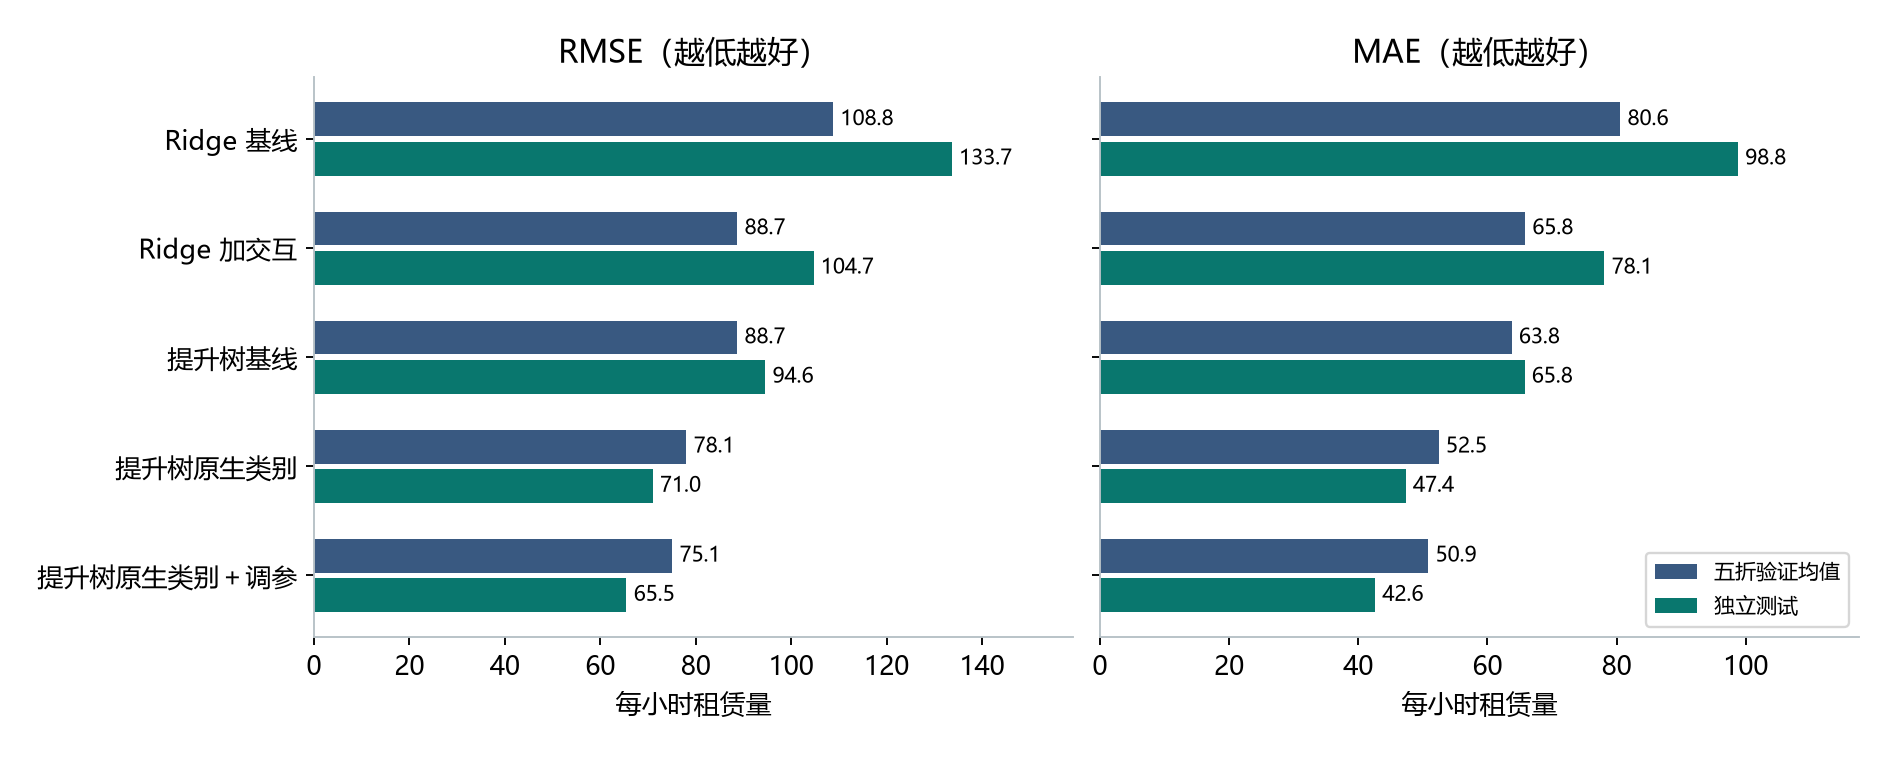

Source data for this figure (header and first rows):
case, mae_mean, mae_std, rmse_mean, rmse_std, r2_mean, r2_std, mae, mse, rmse, r2, negative_predictions, test_minus_cv_rmse
ridge_v1, 80.58, 18.52, 108.8, 21.76, 0.5447, 0.1017, 98.8, 17878, 133.7, 0.6315, 22, 24.87
ridge_hour_workingday, 65.84, 16.34, 88.73, 19.62, 0.6926, 0.1105, 78.12, 10968, 104.7, 0.7739, 27, 16
boosting_v1, 63.76, 16.34, 88.71, 20.32, 0.6853, 0.1326, 65.76, 8948, 94.59, 0.8156, 25, 5.879
boosting_native, 52.47, 15.51, 78.06, 21.9, 0.7396, 0.1537, 47.37, 5043, 71.01, 0.896, 16, -7.049
boosting_tuned, 50.86, 14.21, 75.1, 19.41, 0.7561, 0.1416, 42.63, 4290, 65.5, 0.9116, 43, -9.608
